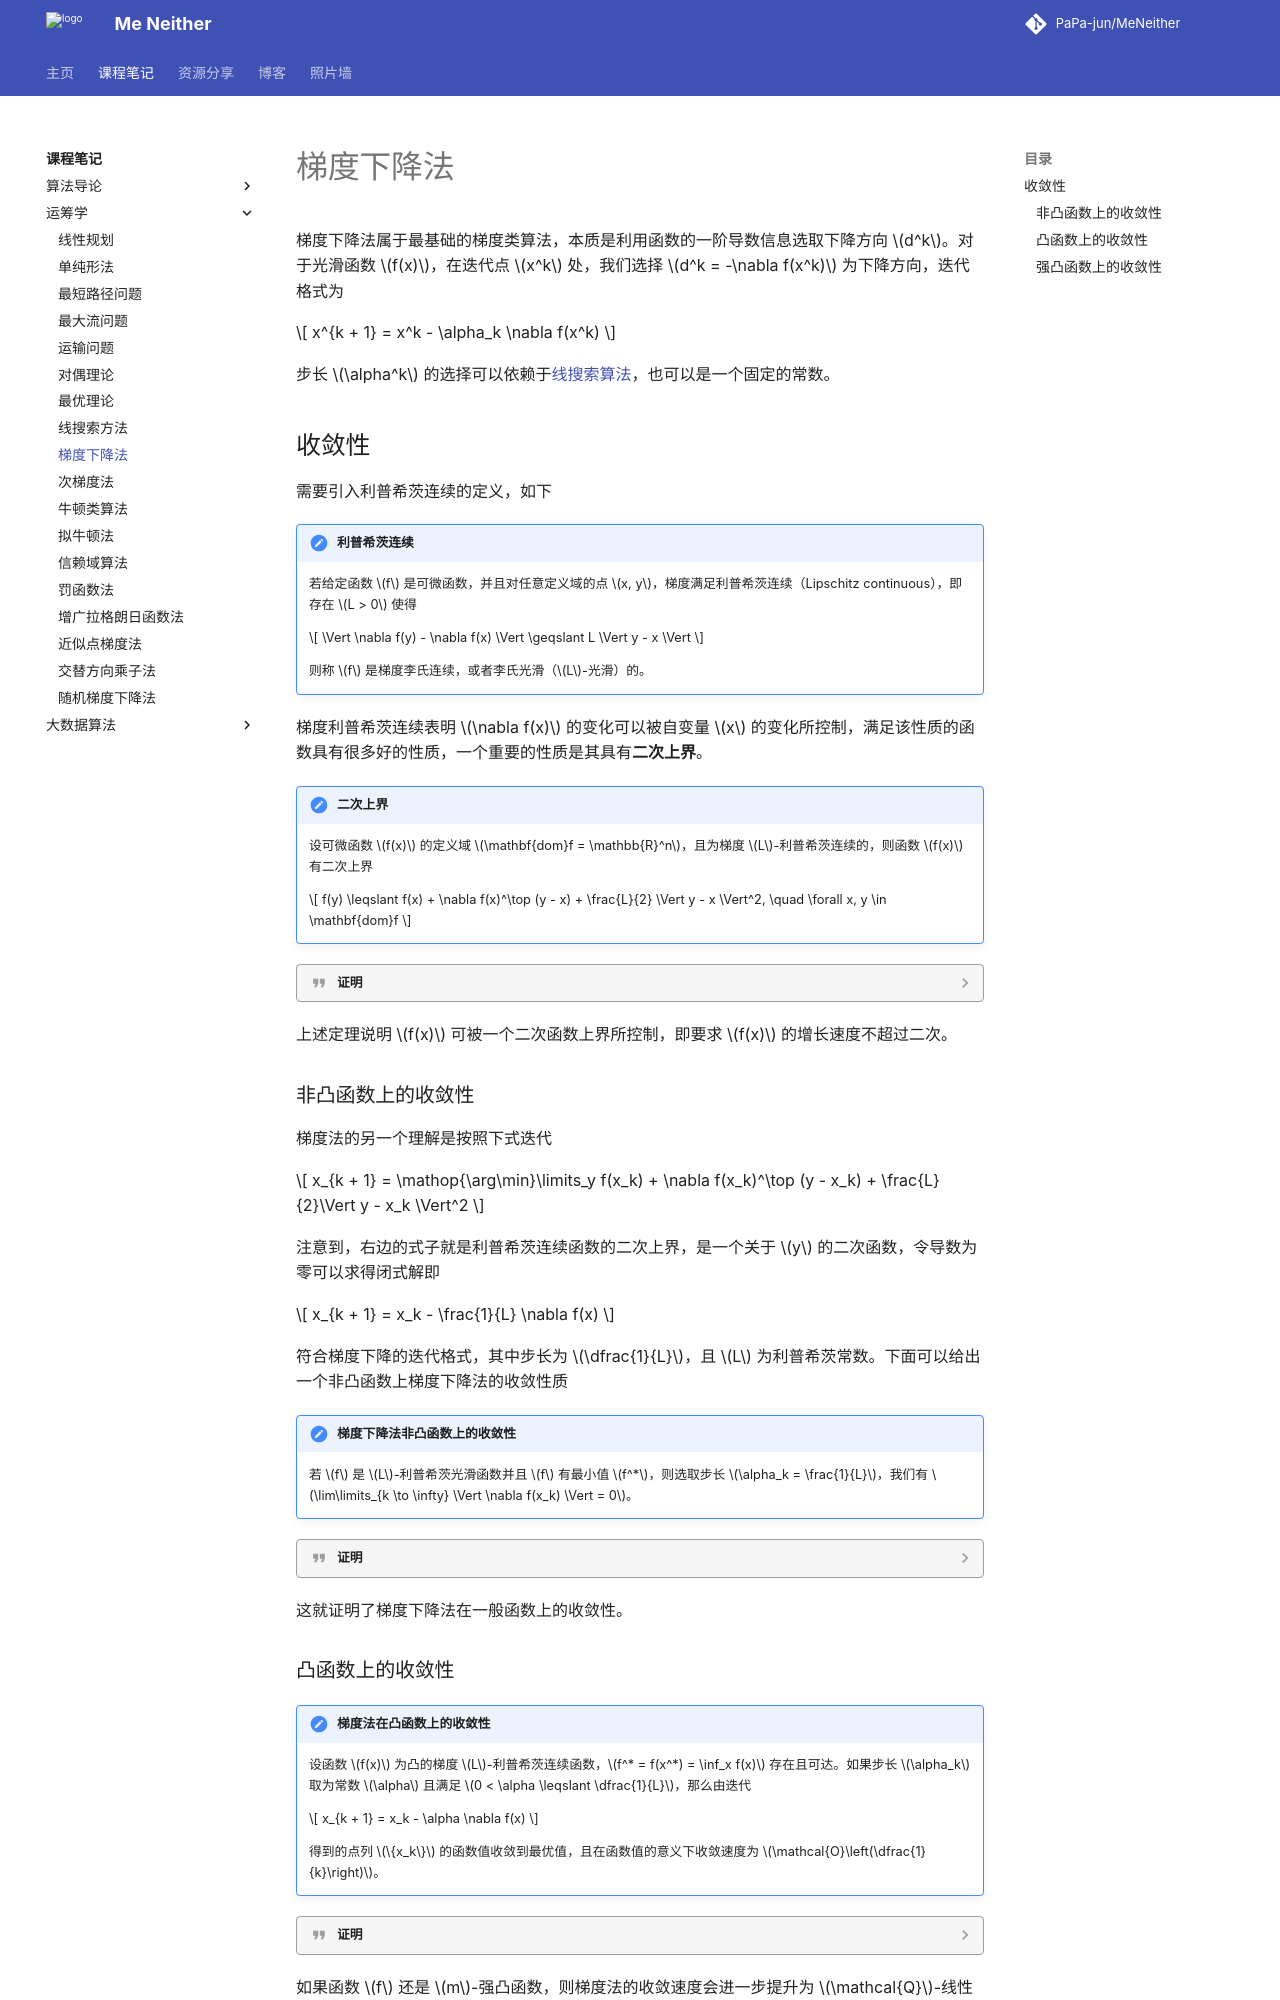

repository: PaPa-jun/MeNeither · page: notes/OperationResearch/GradientDescent/index.html · generator: mkdocs

---
katex: true
---

# 梯度下降法

梯度下降法属于最基础的梯度类算法，本质是利用函数的一阶导数信息选取下降方向 $d^k$。对于光滑函数 $f(x)$，在迭代点 $x^k$ 处，我们选择 $d^k = -\nabla f(x^k)$ 为下降方向，迭代格式为

$$
x^{k + 1} = x^k - \alpha_k \nabla f(x^k)
$$

步长 $\alpha^k$ 的选择可以依赖于[线搜索算法](./LinearSearch.md)，也可以是一个固定的常数。

## 收敛性

需要引入利普希茨连续的定义，如下

!!! note "利普希茨连续"
    若给定函数 $f$ 是可微函数，并且对任意定义域的点 $x, y$，梯度满足利普希茨连续（Lipschitz continuous），即存在 $L > 0$ 使得

    $$
    \Vert \nabla f(y) - \nabla f(x) \Vert \geqslant L \Vert y - x \Vert
    $$

    则称 $f$ 是梯度李氏连续，或者李氏光滑（$L$-光滑）的。

梯度利普希茨连续表明 $\nabla f(x)$ 的变化可以被自变量 $x$ 的变化所控制，满足该性质的函数具有很多好的性质，一个重要的性质是其具有**二次上界**。

!!! note "二次上界"
    设可微函数 $f(x)$ 的定义域 $\mathbf{dom}f = \mathbb{R}^n$，且为梯度 $L$-利普希茨连续的，则函数 $f(x)$ 有二次上界

    $$
    f(y) \leqslant f(x) + \nabla f(x)^\top (y - x) + \frac{L}{2} \Vert y - x \Vert^2, \quad \forall x, y \in \mathbf{dom}f
    $$

??? quote "证明"
    对任意 $x, y \in \mathbf{R}^n$，构造辅助函数

    $$
    g(t) = f(x + t(y - x)), t \in [0, 1]
    $$
    
    显然 $g(0) = f(x)$，$g(1) = f(y)$ 以及

    $$
    g'(t) = \nabla f(x + t(y - x))^\top (y - x)
    $$

    由等式

    $$
    g(1) - g(0) = \int_0^1 g'(t)\,\mathrm{d}t
    $$

    可知

    $$
    \begin{aligned}
    &f(y) - f(x) - \nabla f(x)^\top (y - x) \\
    =& \int_0^1 (g'(t) - g'(0))\,\mathrm{d}t \\
    =& \int_0^1 (\nabla f(x + t(y - x)) - \nabla f(x))^\top (y - x) \mathrm{d}t \\
    \leqslant & \int_0^1 \Vert \nabla f(x + t(y - x)) - \nabla f(x) \Vert \Vert y - x \Vert \mathrm{d}t \\
    \leqslant & \int_0^1 L \Vert y - x \Vert^2 t \mathrm{d}t = \frac{L}{2} \Vert y - x\Vert^2
    \end{aligned}
    $$

    其中最后一行的不等式利用了梯度利普希茨连续的条件，整理后即为二次上界定理中的式子。定理对于 $f(x)$ 定义域的要求可以减弱为 $\mathbf{dom}f$ 是凸集，以满足证明中 $g(t)$ 在 $t\in [0, 1]$ 时有定义。

上述定理说明 $f(x)$ 可被一个二次函数上界所控制，即要求 $f(x)$ 的增长速度不超过二次。


### 非凸函数上的收敛性

梯度法的另一个理解是按照下式迭代

$$
x_{k + 1} = \mathop{\arg\min}\limits_y f(x_k) + \nabla f(x_k)^\top (y - x_k) + \frac{L}{2}\Vert y - x_k \Vert^2
$$

注意到，右边的式子就是利普希茨连续函数的二次上界，是一个关于 $y$ 的二次函数，令导数为零可以求得闭式解即

$$
x_{k + 1} = x_k -  \frac{1}{L} \nabla f(x)
$$

符合梯度下降的迭代格式，其中步长为 $\dfrac{1}{L}$，且 $L$ 为利普希茨常数。下面可以给出一个非凸函数上梯度下降法的收敛性质

!!! note "梯度下降法非凸函数上的收敛性"
    若 $f$ 是 $L$-利普希茨光滑函数并且 $f$ 有最小值 $f^*$，则选取步长 $\alpha_k = \frac{1}{L}$，我们有 $\lim\limits_{k \to \infty} \Vert \nabla f(x_k) \Vert = 0$。

??? quote "证明"
    由李氏光滑性，当选取 $\alpha = \frac{1}{L}$ 为步长时，$f(x_k)$ 的一个二次上界为

    $$
    q_{x_k}(y) = f(x_k) + \nabla f(x_k)^\top (y - x_k) + \frac{1}{2\alpha} \Vert y - x_k \Vert^2
    $$

    所以有

    $$
    f(x_{k + 1}) \leqslant q_{x_k}(x_{k + 1}) = q_{x_{k}}(x_k) - \frac{1}{2L} \Vert \nabla f(x_k) \Vert^2 = f(x_k) - \frac{1}{2L}\Vert \nabla f(x_k) \Vert^2
    $$

    因此有

    $$
    \lim_{n \to \infty}\sum_{k = 1}^{n} \frac{1}{2L} \Vert \nabla f(x_k) \Vert^2 = \lim_{k \to \infty} f(x_0) - f(x_k) = f - f^* < \infty \implies \lim\limits_{k \to \infty} \Vert \nabla f(x_k) \Vert = 0
    $$

这就证明了梯度下降法在一般函数上的收敛性。

### 凸函数上的收敛性

!!! note "梯度法在凸函数上的收敛性"
    设函数 $f(x)$ 为凸的梯度 $L$-利普希茨连续函数，$f^* = f(x^*) = \inf_x f(x)$ 存在且可达。如果步长 $\alpha_k$ 取为常数 $\alpha$ 且满足 $0 < \alpha \leqslant \dfrac{1}{L}$，那么由迭代

    $$
    x_{k + 1} = x_k - \alpha \nabla f(x)
    $$

    得到的点列 $\{x_k\}$ 的函数值收敛到最优值，且在函数值的意义下收敛速度为 $\mathcal{O}\left(\dfrac{1}{k}\right)$。

??? quote "证明"
    因为函数 $f$ 是利普希茨可微函数，对任意的 $x$，根据二次上界

    $$
    f(x - \alpha \nabla f(x)) \leqslant f(x) - \alpha \left(1 - \frac{L \alpha}{2}\right) \Vert \nabla f(x) \Vert^2
    $$

    记 $\widetilde{x} = x - \alpha \nabla f(x)$ 并限制 $0 < \alpha \leqslant \dfrac{1}{L}$，我们有

    $$
    \begin{aligned}
    f(\widetilde{x}) &\leqslant f(x) - \dfrac{\alpha}{2} \Vert \nabla f(x) \Vert^2 \\
    & \leqslant f^* + \nabla f(x)^\top (x - x^*) - \dfrac{\alpha}{2} \Vert \nabla f(x) \Vert^2 \\
    &= f^* + \dfrac{1}{2\alpha} \left( \Vert x - x^* \Vert^2 - \Vert x - x^* - \alpha \nabla f(x) \Vert^2 \right) \\
    &= f^* + \dfrac{1}{2\alpha} \left( \Vert x - x^* \Vert^2 - \Vert \widetilde{x} - x^* \Vert^2 \right)
    \end{aligned}
    $$

    其中第二个不等式为 $f$ 的凸性。在上式中取 $x = x^{i-1}, \widetilde{x} = x^i$ 并将不等式对 $i = 1, 2, \dots, k$ 求和得到

    $$
    \begin{aligned}
    \sum_{i = 1}^{k} \left( f(x^i) - f^* \right) &\leqslant \dfrac{1}{2\alpha} \sum_{i = 1}^k \left( \Vert x^{i - 1} - x^* \Vert^2 - \Vert x^i - x^* \Vert^2 \right) \\
    &= \dfrac{1}{2\alpha}\left( \Vert x^0 - x^* \Vert^2 - \Vert x^k - x^* \Vert^2 \right) \\
    &\leqslant \dfrac{1}{2\alpha} \Vert x^0 - x^* \Vert^2
    \end{aligned}
    $$

    根据二次上界得知 $f(x^i)$ 是非增的，所以

    $$
    f(x^k) - f^* \leqslant \dfrac{1}{k} \sum_{i = 1}^k \left( f(x^i) - f^* \right) \leqslant \dfrac{1}{2k\alpha} \Vert x^0 - x^* \Vert^2
    $$

如果函数 $f$ 还是 $m$-强凸函数，则梯度法的收敛速度会进一步提升为 $\mathcal{Q}$-线性收敛。
